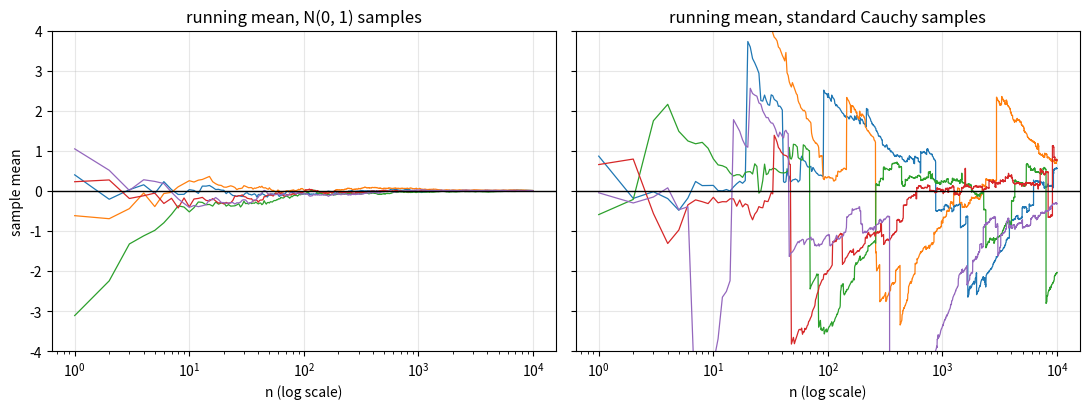

The script that saved this image:
"""Running means for N(0,1) samples converge to 0; for standard Cauchy samples they do not."""

import numpy as np
import matplotlib.pyplot as plt

n_max, paths = 10000, 5
n = np.arange(1, n_max + 1)
fig, axes = plt.subplots(1, 2, figsize=(11, 4.2), sharey=True)
for ax, (name, sampler) in zip(axes, [
    ("N(0, 1)", np.random.standard_normal),
    ("standard Cauchy", np.random.standard_cauchy),
]):
    for _ in range(paths):
        ax.plot(n, np.cumsum(sampler(n_max)) / n, lw=0.9)
    ax.axhline(0, color="black", lw=1.0)
    ax.set_xscale("log")
    ax.set_ylim(-4, 4)
    ax.set_xlabel("n (log scale)")
    ax.set_title(f"running mean, {name} samples")
    ax.grid(alpha=0.3)
axes[0].set_ylabel("sample mean")
fig.tight_layout()
